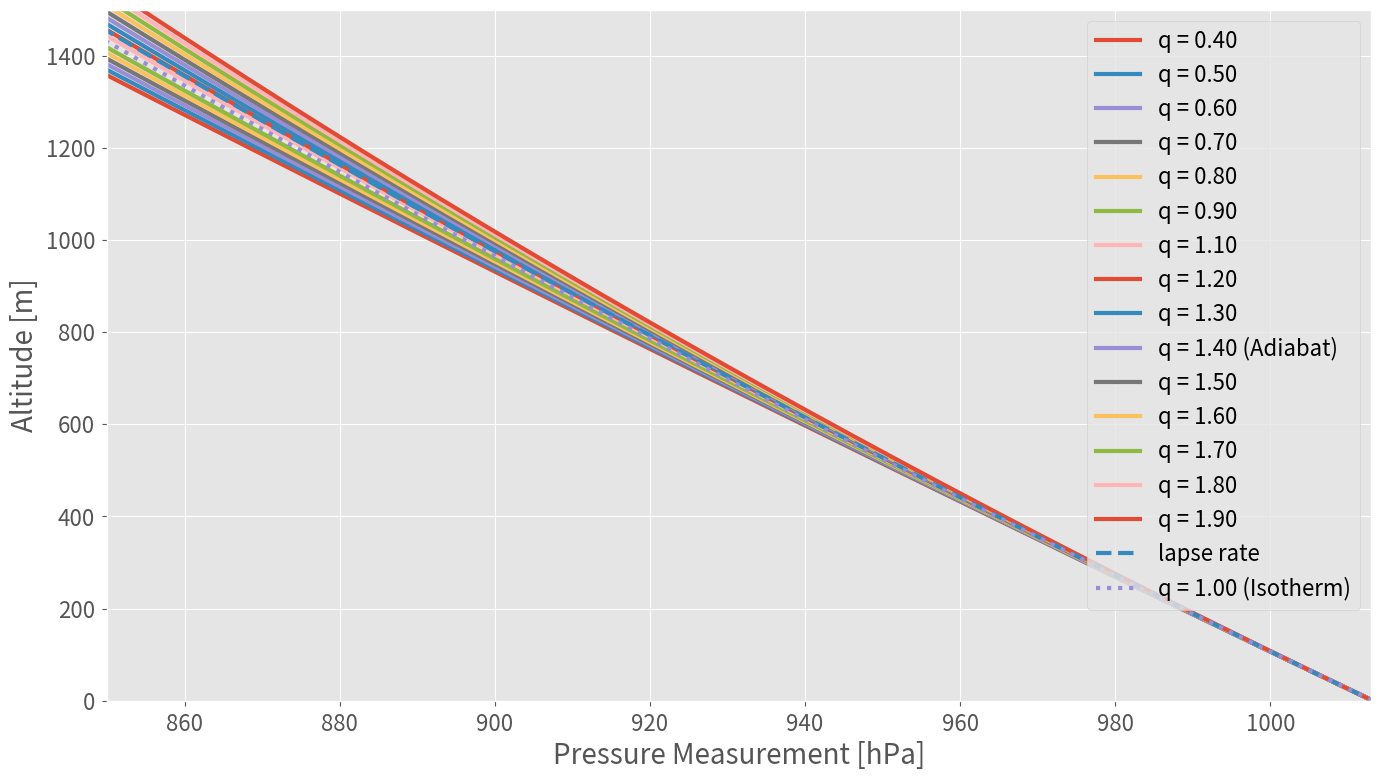
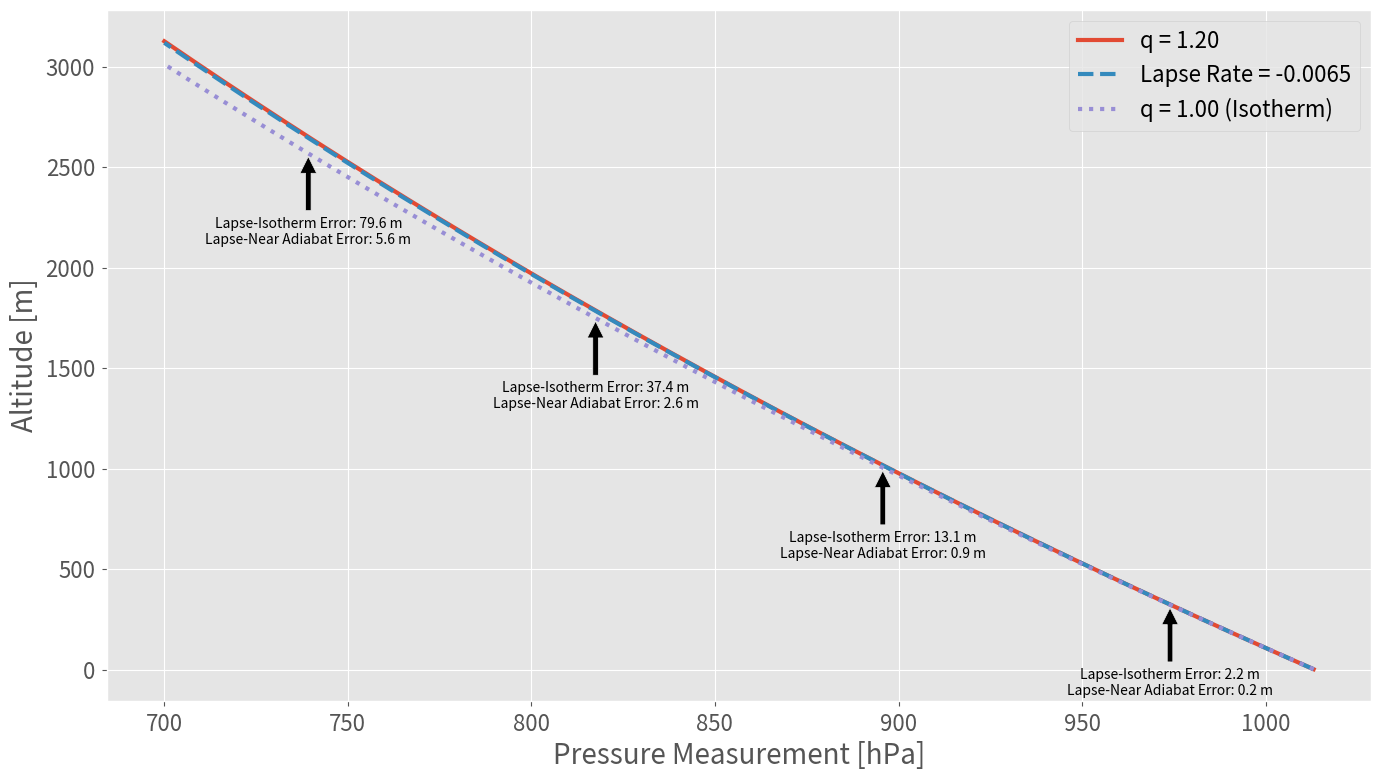

These figures' Python source, in order:
# Calculating radius and gravity at latitude point
import numpy as np
import matplotlib.pyplot as plt

plt.style.use('ggplot')

# earth's radius and gravitational acceleration calculation section
lat = 40.7128 # input lat
phi = lat*(np.pi/180)
a = 6378137.0 # radius at equator
b = 6356752.3141 # radius at pole
g_e = 9.7803267715 # gravity at equator
g_p = 9.8321863685 # gravity at pole
k = ((b*g_p)/(a*g_e))-1.0 # normal gravity constant 
e_c = ((a**2.0)-(b**2.0))/(a**2.0) # earth eccentricity

r_0 = (np.sqrt(((((a**2.0)*np.cos(phi))**2.0)+(((b**2.0)*np.sin(phi))**2.0))/
              (((a*np.cos(phi))**2.0)+((b*np.sin(phi))**2.0))))

g_phi = (g_e*((1+(k*((np.sin(phi))**2.0)))/
             (np.sqrt(1-((e_c)*(np.sin(phi)**2.0))))))

##g_phi_1980 = 9.780327*(1 + (0.0053024*(np.power(np.sin(phi),2.0))-(0.0000058*(np.power(np.sin(2.0*phi),2.0)))))

# calculation of density

p_0 = 1013.2 # measured pressure at sea level (from NOAA)
p_0 = p_0*100.0
h = 0.5 # measured relative humidity (from NOAA)
T = 50.0 # measured temperature in F
T = (T-32.0)*(5.0/9.0)+273.15 # temp in Kelvin
R_d = 287.058 # dry air specific gas constant
R_v = 461.495 # water vapor specific gas constant

p_sat = 0.61121*np.exp((18.678-(T/234.5))*(T/(257.14+T)))

rho = (p_0/(R_d*T))+((h*p_sat)/(R_v*T))

# calculation of altitude using pressure measurement

q = 1.4 # assumption: polytropic index is equal to ratio of specific heats

T_lapse = -0.0065# temperature lapse rate for isothermal atmosphere

lapse_q_diff = 9999.99

p_range = np.arange(1500.0,500.0,-0.1)
q_range = np.arange(0.4,2.0,0.1)
q_range = np.delete(q_range,np.argmin(np.abs(np.subtract(q_range,1.0))))
fig = plt.figure(figsize=(14,8))
for q in q_range:
    z,z_taylor,z_isotherm,z_lapse = [],[],[],[]
    for pres in p_range:
    ##p_meas = 1019.85
        p_meas = pres*100.0
        A = p_0/(rho*g_phi*r_0*(1-q))
        z.append(r_0*((np.power(((A*((np.power(p_meas/p_0,1-q))-1.0)))+1.0,-1.0))-1.0))

        # Taylor series comparison
        z_taylor.append((p_0/(rho*g_phi*(1.0-q)))*(1.0-(np.power(p_meas/p_0,1.0-q))))

        # isothermal assumption
        z_isotherm.append(-1.0*((p_0/(rho*g_phi))*np.log(p_meas/p_0)))

        z_lapse.append((T/T_lapse)*(1.0-((np.power(p_meas/p_0,(p_0*T_lapse)/(rho*T*g_phi))))))

    if np.mean(np.abs(np.subtract(z_lapse,z_taylor)))<lapse_q_diff:
        lapse_q_diff = np.mean(np.abs(np.subtract(z_lapse,z_taylor)))
        lapse_q_opt = float(q)
        
##    plt.plot(p_range,z,label='q = {0:2.2f} Exact'.format(q),linewidth=5,linestyle='--')
    if round(q,2)==1.4:
        plt.plot(p_range,z_taylor,label='q = {0:2.2f} (Adiabat)'.format(q),linewidth=3)
    else:
        plt.plot(p_range,z_taylor,label='q = {0:2.2f}'.format(q),linewidth=3)

print('Mean Absolute Difference: {0:2.2f}'.format(np.mean(np.abs(np.subtract(z,z_taylor)))))
plt.plot(p_range,z_lapse,label='lapse rate',linewidth=3,linestyle='--')
plt.plot(p_range,z_isotherm,label='q = 1.00 (Isotherm)',linestyle=':',linewidth=3)
plt.ylim([0.0,1500.0])
plt.xlim([850.0,1013.0])
plt.xlabel('Pressure Measurement [hPa]',fontsize=20)
plt.ylabel('Altitude [m]',fontsize=20)
plt.legend(fontsize=16)
ax1 = plt.gca()
ax1.axes.tick_params(axis='both',labelsize=16,pad=5)
plt.tight_layout(pad=1.4)
plt.savefig('altitude_adiabat_isotherm.png',dpi=200)

##plt.show()

# analyzing the isothermal, adiabatic, and lapse rate profiles
fig = plt.figure(figsize=(14,8))
p_range = np.arange(1013.0,700.0,-0.1)
z,z_taylor,z_isotherm,z_lapse = [],[],[],[]
q = float(lapse_q_opt)
print(q)
for pres in p_range:
##p_meas = 1019.85
    p_meas = pres*100.0
    A = p_0/(rho*g_phi*r_0*(1-q))
    z.append(r_0*((np.power(((A*((np.power(p_meas/p_0,1-q))-1.0)))+1.0,-1.0))-1.0))

    # Taylor series comparison
    z_taylor.append((p_0/(rho*g_phi*(1.0-q)))*(1.0-(np.power(p_meas/p_0,1.0-q))))

    # isothermal assumption
    z_isotherm.append(-1.0*((p_0/(rho*g_phi))*np.log(p_meas/p_0)))

    z_lapse.append((T/T_lapse)*(1.0-((np.power(p_meas/p_0,(p_0*T_lapse)/(rho*T*g_phi))))))
##    plt.plot(p_range,z,label='q = {0:2.2f} Exact'.format(q),linewidth=5,linestyle='--')

plt.plot(p_range,z_taylor,label='q = {0:2.2f}'.format(q),linewidth=3)

print('MAE Z-Taylor and Z-Lapse: {0:2.2f}'.format(np.mean(np.abs(np.subtract(z_taylor,z_lapse)))))
print('MAE Z-isotherm and Z-Lapse: {0:2.2f}'.format(np.mean(np.abs(np.subtract(z_lapse,z_isotherm)))))

plt.plot(p_range,z_lapse,label='Lapse Rate = -0.0065',linewidth=3,linestyle='--')
plt.plot(p_range,z_isotherm,label='q = 1.00 (Isotherm)',linestyle=':',linewidth=3)
##plt.ylim([0.0,1500.0])
##plt.xlim([850.0,1013.0])
plt.xlabel('Pressure Measurement [hPa]',fontsize=20)
plt.ylabel('Altitude [m]',fontsize=20)
plt.legend(fontsize=16)
ax1 = plt.gca()
ax1.axes.tick_params(axis='both',labelsize=16,pad=5)
plt.tight_layout(pad=1.4)

err_pts = 4
for ii in range(0,err_pts):
    err_range = p_range[ii*int(len(z_lapse)/err_pts):(ii+1)*int(len(z_lapse)/err_pts)]
    taylor_range = z_taylor[ii*int(len(z_lapse)/err_pts):(ii+1)*int(len(z_lapse)/err_pts)]
    lapse_range = z_lapse[ii*int(len(z_lapse)/err_pts):(ii+1)*int(len(z_lapse)/err_pts)]
    iso_range = z_isotherm[ii*int(len(z_lapse)/err_pts):(ii+1)*int(len(z_lapse)/err_pts)]

    midpoint = int((((ii+1)*int(len(z_lapse)/err_pts))-(ii*int(len(z_lapse)/err_pts)))/2.0)
    # error at specific points
    mae_iso = np.sqrt(np.mean(np.power(np.subtract(iso_range,lapse_range),2.0)))
    mae_adiabat = np.sqrt(np.mean(np.power(np.subtract(taylor_range,lapse_range),2.0)))
    ax1.annotate('Lapse-Isotherm Error: {0:2.1f} m\nLapse-Near Adiabat Error: {1:2.1f} m'.format(mae_iso,mae_adiabat),
                 xy=(err_range[midpoint],iso_range[midpoint]), xytext=(0.0, -65),
                 textcoords = 'offset points',ha='center',
                arrowprops=dict(facecolor='black', shrink=0.05),
                )

plt.savefig('lapse_adiabat_isotherm_err.png',dpi=200)

plt.show()
